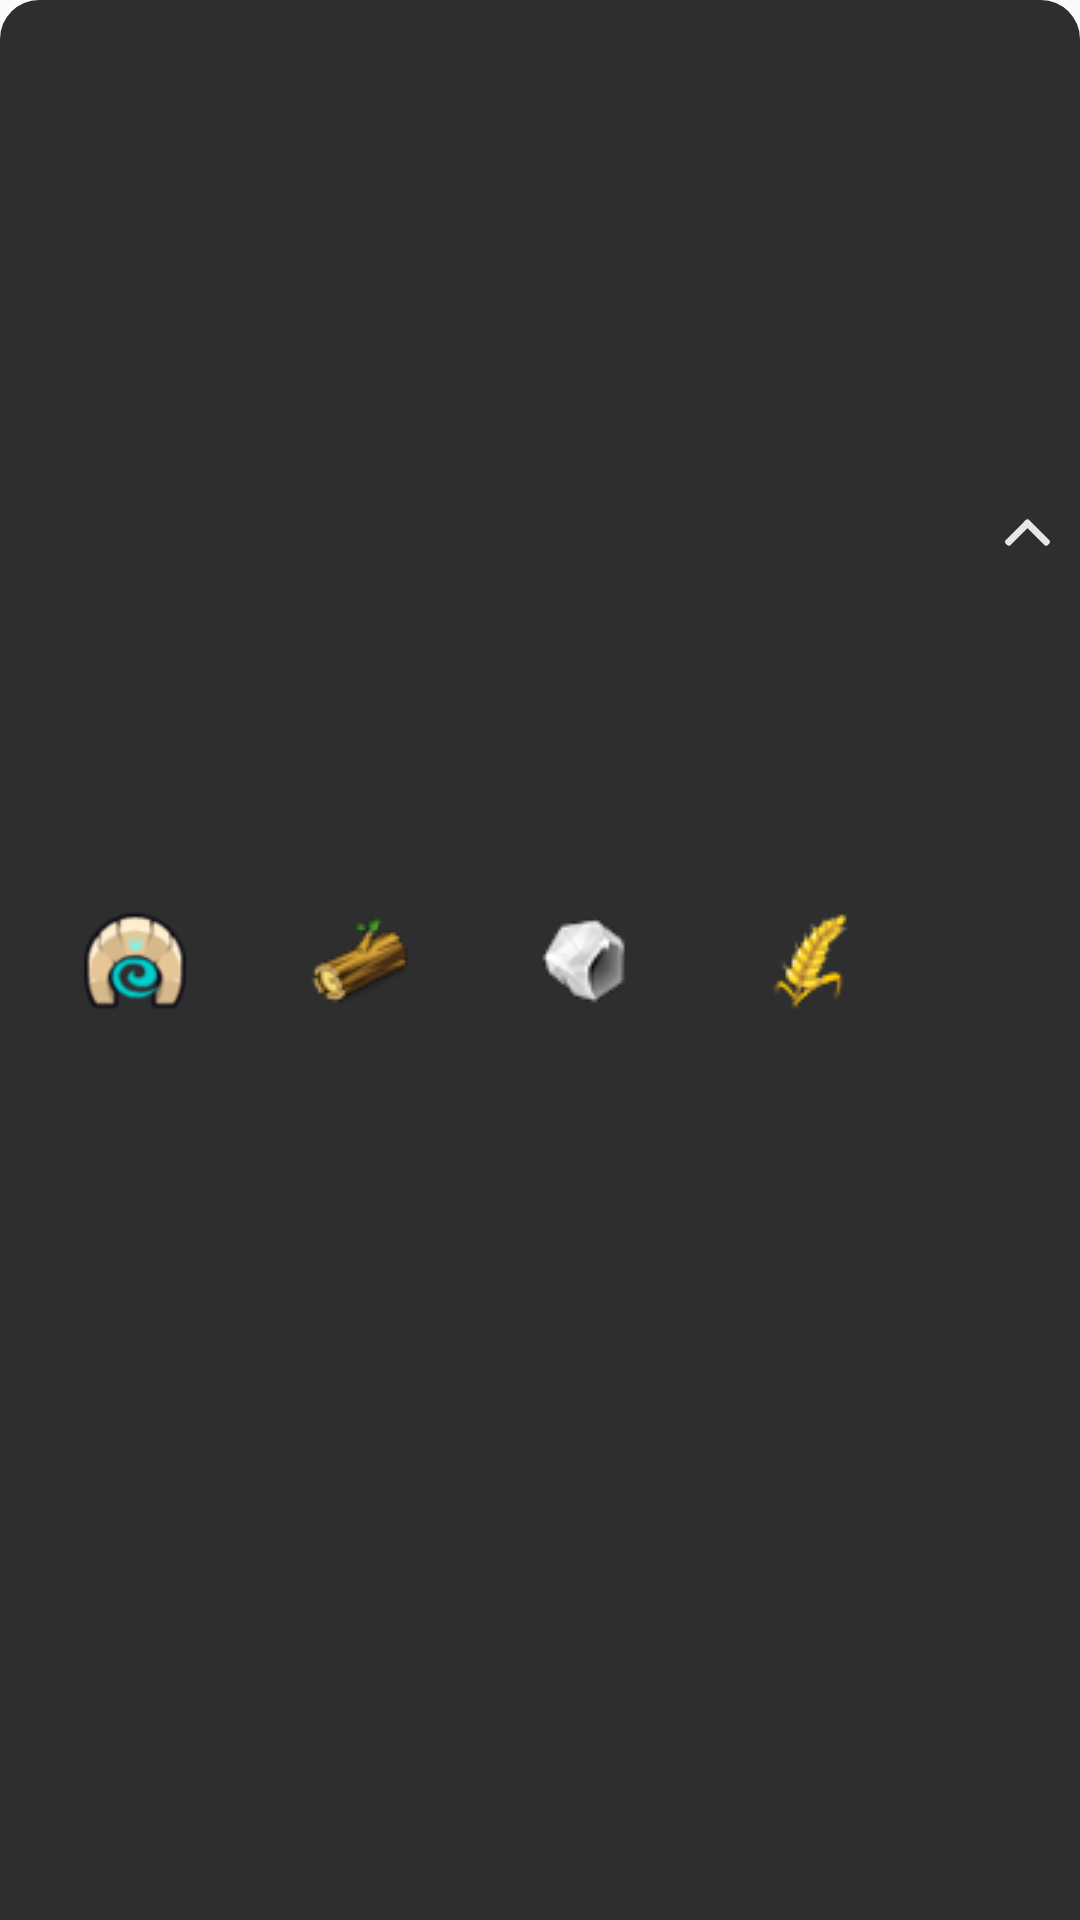

Android layout source for this screen:
<!-- AndroidManifest.xml: application theme AppTheme -->
<!-- res/layout/viewpager_selection.xml -->
<?xml version="1.0" encoding="utf-8"?>
<androidx.constraintlayout.widget.ConstraintLayout xmlns:android="http://schemas.android.com/apk/res/android"
    xmlns:app="http://schemas.android.com/apk/res-auto"
    android:layout_width="match_parent"
    android:layout_height="match_parent"
    android:background="@drawable/rounded_top_corner"
    android:paddingTop="5dp"
    android:paddingBottom="5dp">

    <ImageButton
        android:id="@+id/toggle"
        android:layout_width="35dp"
        android:layout_height="35dp"
        android:background="@android:color/transparent"
        android:padding="10dp"
        android:scaleType="centerInside"
        android:src="@drawable/ic_arrow"
        android:rotation="180"
        app:layout_constraintBottom_toTopOf="@id/fragmentContainer"
        app:layout_constraintEnd_toEndOf="parent"
        app:layout_constraintTop_toTopOf="parent" />

    <HorizontalScrollView
        android:id="@+id/selector"
        android:layout_width="0dp"
        android:layout_height="wrap_content"
        android:orientation="horizontal"
        android:scrollbars="none"
        app:layout_constraintBottom_toTopOf="@id/fragmentContainer"
        app:layout_constraintEnd_toStartOf="@id/toggle"
        app:layout_constraintStart_toStartOf="parent"
        app:layout_constraintTop_toTopOf="parent">

        <androidx.constraintlayout.widget.ConstraintLayout
            android:layout_width="wrap_content"
            android:layout_height="match_parent">

            <ImageButton
                android:id="@+id/lieuButton"
                android:layout_width="60dp"
                android:layout_height="60dp"
                android:layout_marginStart="15dp"
                android:background="@android:color/transparent"
                android:padding="10dp"
                android:scaleType="centerInside"
                android:src="@drawable/zaap"
                app:layout_constraintBottom_toBottomOf="parent"
                app:layout_constraintStart_toStartOf="parent"
                app:layout_constraintTop_toTopOf="parent" />


            <ImageButton
                android:id="@+id/boisButton"
                android:layout_width="60dp"
                android:layout_height="60dp"
                android:layout_marginStart="15dp"
                android:background="@android:color/transparent"
                android:padding="10dp"
                android:scaleType="centerInside"
                android:src="@drawable/frene"
                app:layout_constraintBottom_toBottomOf="parent"
                app:layout_constraintStart_toEndOf="@id/lieuButton"
                app:layout_constraintTop_toTopOf="parent" />

            <ImageButton
                android:id="@+id/mineraisButton"
                android:layout_width="60dp"
                android:layout_height="60dp"
                android:layout_marginStart="15dp"
                android:background="@android:color/transparent"
                android:padding="10dp"
                android:scaleType="centerInside"
                android:src="@drawable/fer"
                app:layout_constraintBottom_toBottomOf="parent"
                app:layout_constraintStart_toEndOf="@id/boisButton"
                app:layout_constraintTop_toTopOf="parent" />

            <ImageButton
                android:id="@+id/cerealButton"
                android:layout_width="60dp"
                android:layout_height="60dp"
                android:layout_marginStart="15dp"
                android:background="@android:color/transparent"
                android:padding="10dp"
                android:scaleType="centerInside"
                android:src="@drawable/ble"
                app:layout_constraintBottom_toBottomOf="parent"
                app:layout_constraintStart_toEndOf="@id/mineraisButton"
                app:layout_constraintTop_toTopOf="parent" />

            <ImageButton
                android:id="@+id/fleursButton"
                android:layout_width="60dp"
                android:layout_height="60dp"
                android:layout_marginStart="15dp"
                android:background="@android:color/transparent"
                android:padding="10dp"
                android:scaleType="centerInside"
                android:src="@drawable/edelweiss"
                app:layout_constraintBottom_toBottomOf="parent"
                app:layout_constraintStart_toEndOf="@id/cerealButton"
                app:layout_constraintTop_toTopOf="parent" />

            <ImageButton
                android:id="@+id/poissonButton"
                android:layout_width="60dp"
                android:layout_height="60dp"
                android:layout_marginStart="15dp"
                android:layout_marginEnd="15dp"
                android:background="@android:color/transparent"
                android:padding="10dp"
                android:scaleType="centerInside"
                android:src="@drawable/poisson_mer"
                app:layout_constraintBottom_toBottomOf="parent"
                app:layout_constraintStart_toEndOf="@id/fleursButton"
                app:layout_constraintTop_toTopOf="parent" />
        </androidx.constraintlayout.widget.ConstraintLayout>

    </HorizontalScrollView>

    <FrameLayout
        android:id="@+id/fragmentContainer"
        android:layout_width="0dp"
        android:layout_height="wrap_content"
        android:visibility="gone"
        app:layout_constraintBottom_toBottomOf="parent"
        app:layout_constraintEnd_toEndOf="parent"
        app:layout_constraintStart_toStartOf="parent"
        app:layout_constraintTop_toBottomOf="@id/selector" />

</androidx.constraintlayout.widget.ConstraintLayout>
<!-- resources referenced by this layout -->
<resources>
  <!-- drawable ble: png bitmap (drawable, 3199 bytes) -->
  <!-- drawable edelweiss: png bitmap (drawable, 2605 bytes) -->
  <!-- drawable fer: png bitmap (drawable, 3303 bytes) -->
  <!-- drawable frene: png bitmap (drawable, 3119 bytes) -->
  <!-- drawable ic_arrow (drawable) -->
  <vector xmlns:android="http://schemas.android.com/apk/res/android"
      android:width="512dp"
      android:height="512dp"
      android:viewportWidth="491.996"
      android:viewportHeight="491.996">
    <path
        android:pathData="M484.132,124.986l-16.116,-16.228c-5.072,-5.068 -11.82,-7.86 -19.032,-7.86c-7.208,0 -13.964,2.792 -19.036,7.86l-183.84,183.848L62.056,108.554c-5.064,-5.068 -11.82,-7.856 -19.028,-7.856s-13.968,2.788 -19.036,7.856l-16.12,16.128c-10.496,10.488 -10.496,27.572 0,38.06l219.136,219.924c5.064,5.064 11.812,8.632 19.084,8.632h0.084c7.212,0 13.96,-3.572 19.024,-8.632l218.932,-219.328c5.072,-5.064 7.856,-12.016 7.864,-19.224C491.996,136.902 489.204,130.046 484.132,124.986z"
        android:fillColor="#e7e7e7"/>
  </vector>
  <!-- drawable poisson_mer: png bitmap (drawable, 3837 bytes) -->
  <!-- drawable rounded_top_corner (drawable) -->
  <?xml version="1.0" encoding="utf-8"?>
  <shape xmlns:android="http://schemas.android.com/apk/res/android"
      android:shape="rectangle">
      <solid android:color="@color/colorMenu" />
      <corners android:topLeftRadius="13dp"
          android:topRightRadius="13dp"/>
  </shape>
  <!-- drawable zaap: png bitmap (drawable, 4497 bytes) -->
  <style name="AppTheme" parent="Theme.AppCompat.Light.NoActionBar">
          
          <item name="colorPrimary">@color/colorPrimary</item>
          <item name="colorPrimaryDark">@color/colorPrimaryDark</item>
          <item name="colorAccent">@color/colorAccent</item>
  
          <item name="android:statusBarColor">@android:color/transparent</item>
          <item name="android:windowTranslucentStatus">true</item>
          <item name="windowActionBar">false</item>
          <item name="windowNoTitle">true</item>
      </style>
  <color name="colorMenu">#2E2E2E</color>
  <color name="colorPrimary">#6200EE</color>
  <color name="colorPrimaryDark">#3700B3</color>
  <color name="colorAccent">#03DAC5</color>
</resources>
